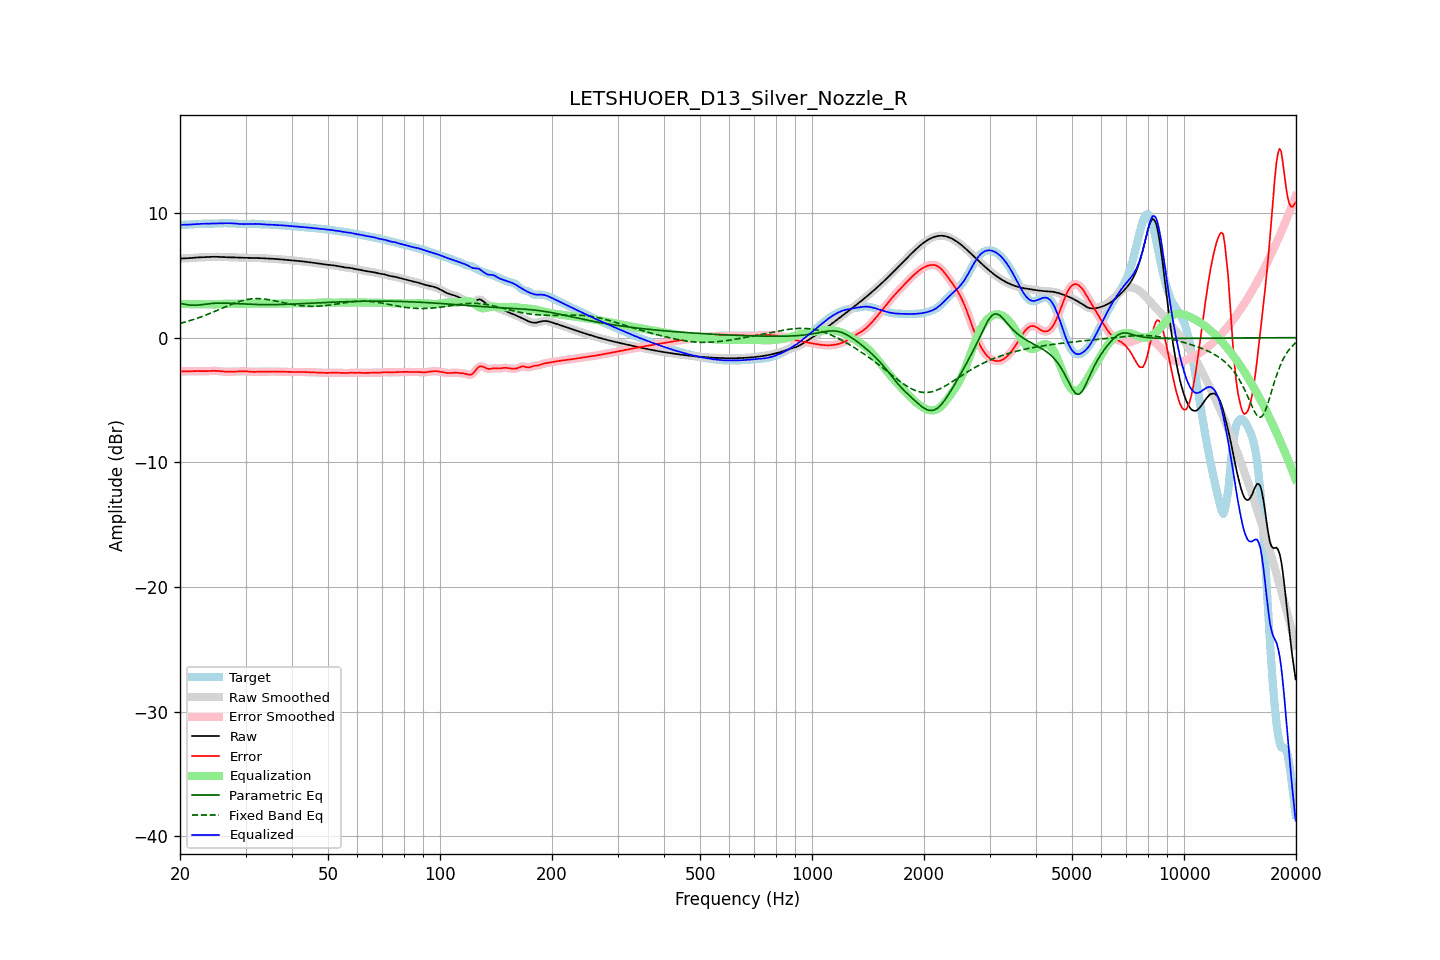

Source data for this figure (header and first rows):
frequency, raw, error, smoothed, error_smoothed, equalization, parametric_eq, fixed_band_eq, equalized_raw, equalized_smoothed, target
20.00, 6.34, -2.71, 6.35, -2.71, 2.71, 2.75, 1.14, 9.05, 9.05, 9.05
20.20, 6.35, -2.70, 6.35, -2.70, 2.71, 2.73, 1.18, 9.06, 9.06, 9.05
20.40, 6.36, -2.70, 6.36, -2.70, 2.70, 2.70, 1.21, 9.06, 9.06, 9.06
20.61, 6.36, -2.70, 6.36, -2.70, 2.70, 2.68, 1.25, 9.06, 9.06, 9.06
20.81, 6.37, -2.70, 6.37, -2.70, 2.70, 2.66, 1.28, 9.06, 9.06, 9.07
21.02, 6.37, -2.70, 6.38, -2.70, 2.69, 2.64, 1.32, 9.07, 9.07, 9.07
21.23, 6.38, -2.70, 6.38, -2.70, 2.69, 2.62, 1.36, 9.08, 9.08, 9.08
21.44, 6.40, -2.69, 6.40, -2.69, 2.69, 2.61, 1.40, 9.09, 9.09, 9.09
21.66, 6.41, -2.69, 6.41, -2.69, 2.69, 2.60, 1.44, 9.09, 9.09, 9.09
21.87, 6.42, -2.68, 6.42, -2.68, 2.69, 2.60, 1.48, 9.10, 9.10, 9.10
22.09, 6.43, -2.68, 6.43, -2.68, 2.68, 2.60, 1.53, 9.11, 9.11, 9.11
22.31, 6.44, -2.68, 6.44, -2.68, 2.68, 2.61, 1.57, 9.12, 9.12, 9.12
22.54, 6.44, -2.68, 6.44, -2.68, 2.69, 2.62, 1.62, 9.13, 9.13, 9.13
22.76, 6.45, -2.69, 6.45, -2.69, 2.69, 2.64, 1.66, 9.14, 9.14, 9.14
22.99, 6.45, -2.69, 6.45, -2.69, 2.69, 2.65, 1.71, 9.14, 9.14, 9.14
23.22, 6.46, -2.69, 6.46, -2.69, 2.68, 2.67, 1.76, 9.14, 9.14, 9.15
23.45, 6.46, -2.69, 6.46, -2.69, 2.68, 2.69, 1.81, 9.14, 9.14, 9.15
23.69, 6.47, -2.68, 6.47, -2.68, 2.68, 2.71, 1.86, 9.15, 9.15, 9.15
23.92, 6.48, -2.67, 6.48, -2.67, 2.67, 2.72, 1.91, 9.15, 9.15, 9.15
24.16, 6.48, -2.67, 6.48, -2.67, 2.67, 2.74, 1.97, 9.15, 9.15, 9.15
24.40, 6.49, -2.66, 6.49, -2.66, 2.66, 2.75, 2.02, 9.15, 9.15, 9.15
24.65, 6.49, -2.66, 6.49, -2.66, 2.66, 2.76, 2.08, 9.16, 9.16, 9.15
24.89, 6.49, -2.66, 6.49, -2.66, 2.67, 2.77, 2.13, 9.16, 9.16, 9.15
25.14, 6.49, -2.67, 6.49, -2.67, 2.67, 2.77, 2.19, 9.16, 9.16, 9.16
25.39, 6.49, -2.68, 6.48, -2.68, 2.68, 2.78, 2.24, 9.17, 9.17, 9.17
25.65, 6.48, -2.70, 6.48, -2.70, 2.69, 2.78, 2.30, 9.17, 9.17, 9.17
25.91, 6.47, -2.71, 6.47, -2.71, 2.70, 2.78, 2.35, 9.18, 9.18, 9.18
26.16, 6.46, -2.72, 6.46, -2.72, 2.72, 2.77, 2.41, 9.18, 9.18, 9.19
26.43, 6.46, -2.73, 6.46, -2.73, 2.72, 2.77, 2.47, 9.18, 9.18, 9.19
26.69, 6.45, -2.73, 6.45, -2.73, 2.73, 2.77, 2.52, 9.18, 9.18, 9.19
26.96, 6.45, -2.73, 6.45, -2.73, 2.73, 2.76, 2.58, 9.18, 9.18, 9.19
27.23, 6.45, -2.73, 6.45, -2.73, 2.73, 2.76, 2.63, 9.18, 9.18, 9.18
27.50, 6.45, -2.73, 6.45, -2.73, 2.73, 2.75, 2.68, 9.18, 9.18, 9.18
27.77, 6.44, -2.73, 6.44, -2.73, 2.73, 2.74, 2.73, 9.17, 9.17, 9.17
28.05, 6.44, -2.72, 6.44, -2.72, 2.72, 2.74, 2.78, 9.16, 9.16, 9.16
28.33, 6.43, -2.72, 6.43, -2.72, 2.71, 2.73, 2.83, 9.15, 9.15, 9.15
28.62, 6.43, -2.71, 6.43, -2.71, 2.71, 2.72, 2.87, 9.14, 9.14, 9.14
28.90, 6.42, -2.70, 6.42, -2.70, 2.70, 2.72, 2.91, 9.13, 9.13, 9.13
29.19, 6.42, -2.70, 6.42, -2.70, 2.70, 2.71, 2.95, 9.12, 9.12, 9.11
29.48, 6.41, -2.69, 6.41, -2.69, 2.70, 2.70, 2.98, 9.11, 9.11, 9.11
29.78, 6.41, -2.70, 6.41, -2.70, 2.70, 2.70, 3.02, 9.11, 9.11, 9.11
30.08, 6.41, -2.70, 6.41, -2.70, 2.71, 2.69, 3.04, 9.12, 9.12, 9.11
30.38, 6.41, -2.71, 6.41, -2.71, 2.72, 2.68, 3.07, 9.12, 9.12, 9.12
30.68, 6.40, -2.72, 6.40, -2.72, 2.72, 2.68, 3.09, 9.13, 9.13, 9.13
30.99, 6.40, -2.74, 6.40, -2.74, 2.73, 2.67, 3.11, 9.13, 9.13, 9.14
31.30, 6.40, -2.75, 6.40, -2.74, 2.73, 2.67, 3.12, 9.13, 9.13, 9.14
31.61, 6.39, -2.75, 6.39, -2.75, 2.74, 2.66, 3.13, 9.13, 9.13, 9.14
31.93, 6.39, -2.74, 6.39, -2.74, 2.74, 2.66, 3.13, 9.13, 9.13, 9.14
32.24, 6.39, -2.74, 6.39, -2.74, 2.74, 2.66, 3.14, 9.13, 9.13, 9.13
32.57, 6.39, -2.73, 6.39, -2.73, 2.73, 2.66, 3.13, 9.12, 9.12, 9.11
32.89, 6.38, -2.72, 6.38, -2.72, 2.73, 2.65, 3.13, 9.11, 9.11, 9.10
33.22, 6.38, -2.72, 6.38, -2.72, 2.73, 2.65, 3.12, 9.10, 9.10, 9.09
33.55, 6.37, -2.72, 6.37, -2.72, 2.72, 2.65, 3.11, 9.09, 9.09, 9.09
33.89, 6.36, -2.73, 6.36, -2.73, 2.72, 2.65, 3.09, 9.08, 9.08, 9.09
34.23, 6.36, -2.73, 6.36, -2.73, 2.72, 2.65, 3.08, 9.08, 9.08, 9.08
34.57, 6.35, -2.73, 6.35, -2.72, 2.72, 2.65, 3.05, 9.07, 9.07, 9.08
34.92, 6.35, -2.72, 6.35, -2.72, 2.72, 2.65, 3.03, 9.07, 9.07, 9.07
35.27, 6.34, -2.72, 6.34, -2.72, 2.72, 2.65, 3.01, 9.06, 9.06, 9.06
35.62, 6.33, -2.72, 6.33, -2.72, 2.72, 2.65, 2.98, 9.06, 9.06, 9.05
35.97, 6.32, -2.72, 6.32, -2.72, 2.72, 2.66, 2.96, 9.05, 9.05, 9.04
... 635 more rows
